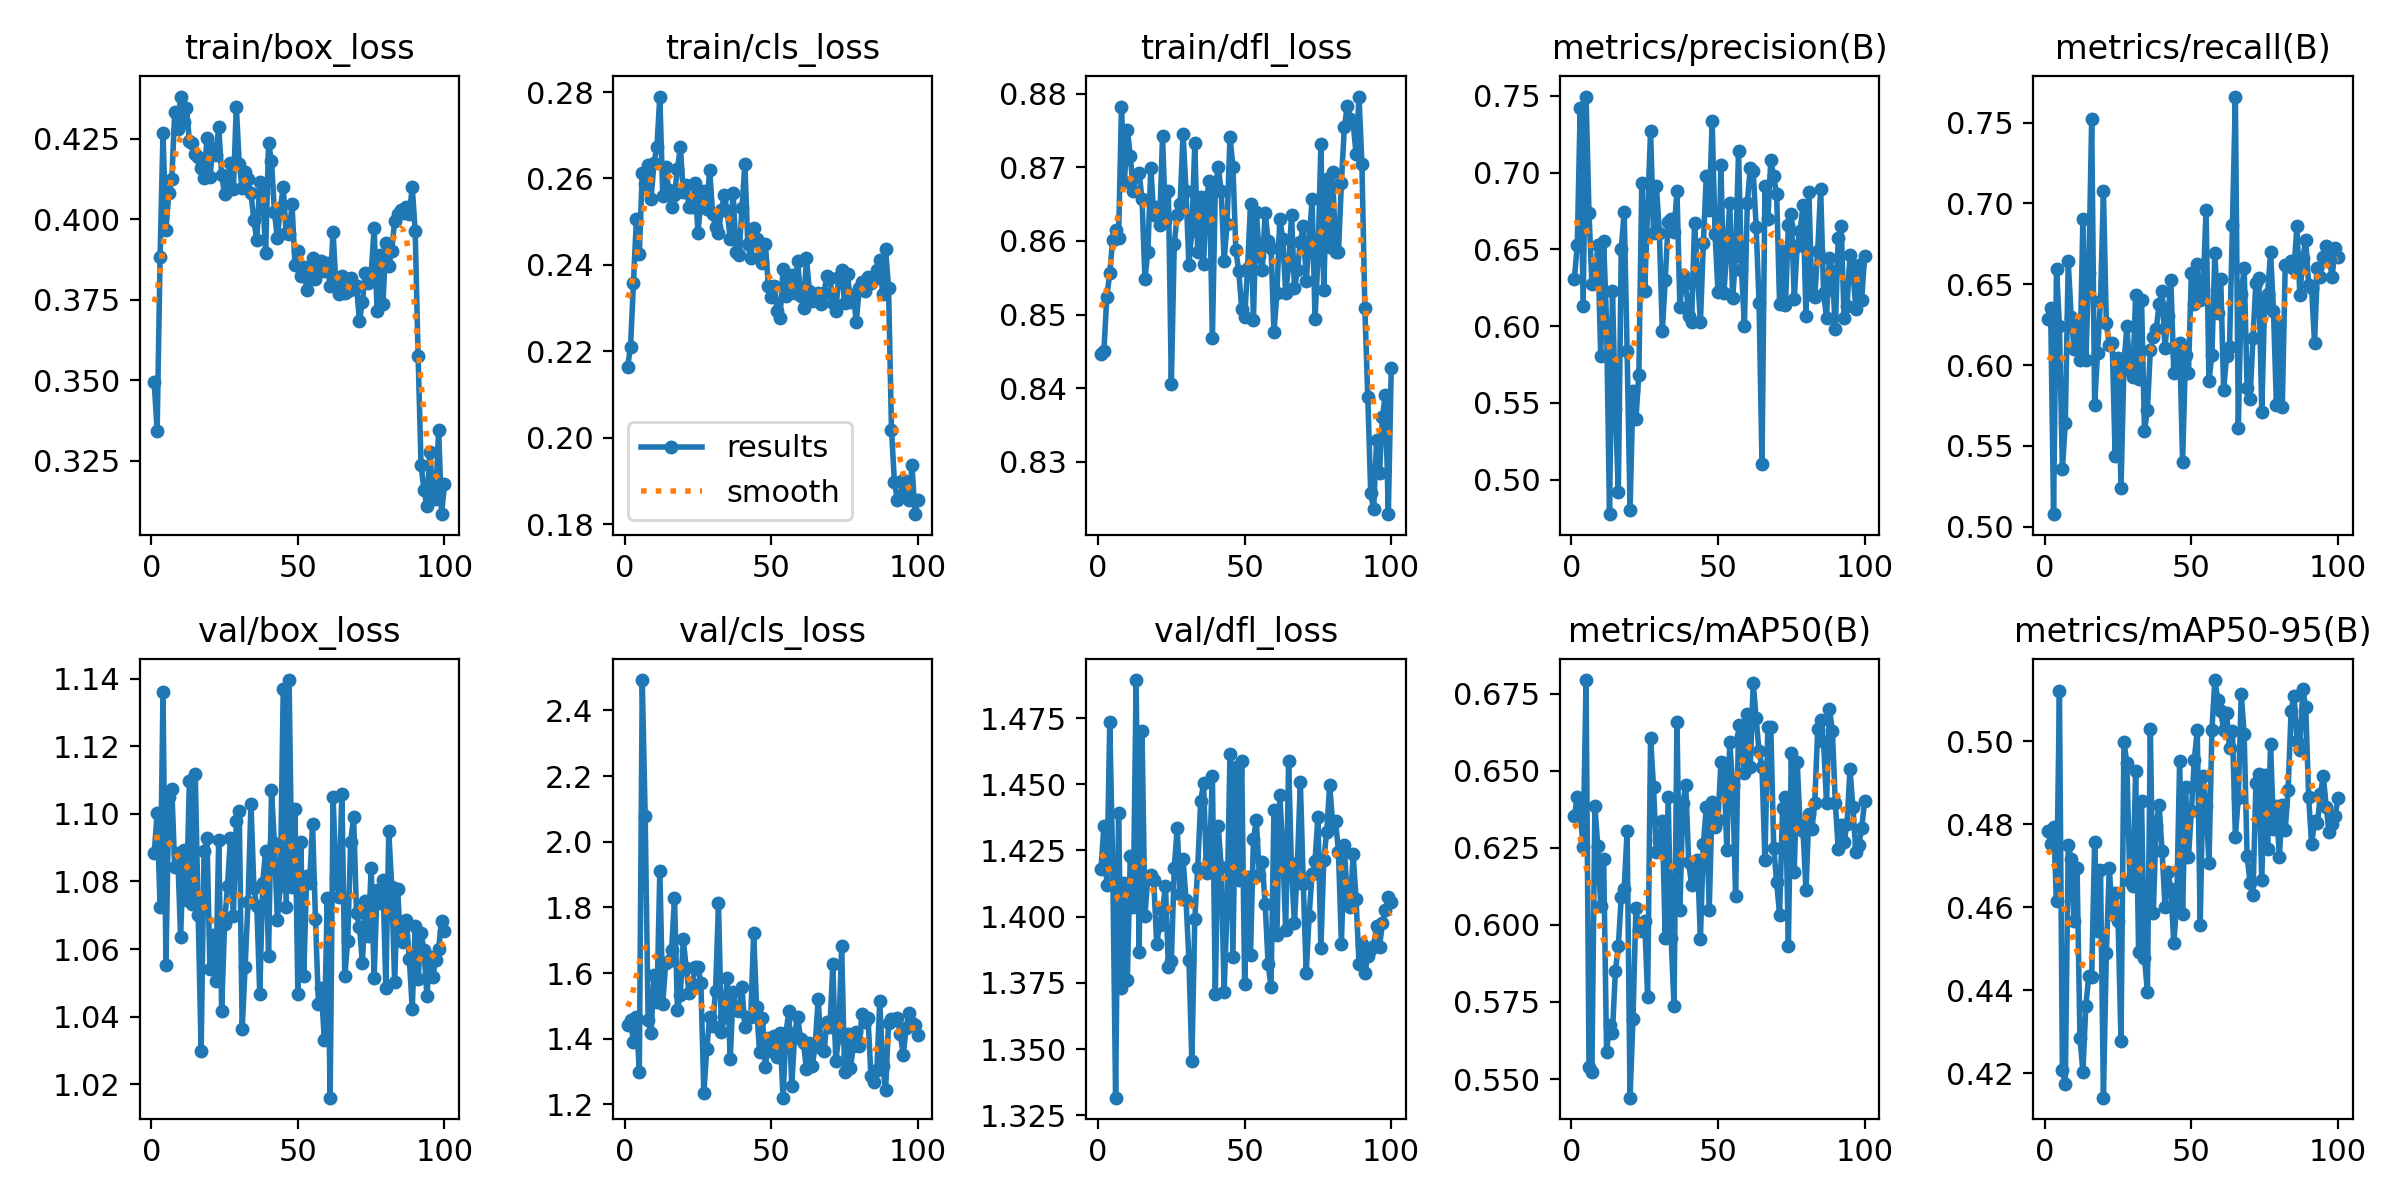

Values plotted in this chart, from the file beside it:
epoch, time, train/box_loss, train/cls_loss, train/dfl_loss, metrics/precision(B), metrics/recall(B), metrics/mAP50(B), metrics/mAP50-95(B), val/box_loss, val/cls_loss, val/dfl_loss, lr/pg0, lr/pg1, lr/pg2
1, 5.195, 0.3495, 0.2164, 0.8446, 0.6305, 0.6283, 0.6354, 0.4784, 1.088, 1.443, 1.418, 0.0005418, 0.0005418, 0.0005418
2, 9.652, 0.3343, 0.221, 0.845, 0.6526, 0.6353, 0.6414, 0.4753, 1.1, 1.458, 1.434, 0.001087, 0.001087, 0.001087
3, 14.15, 0.3884, 0.2357, 0.8524, 0.7422, 0.5078, 0.6363, 0.4795, 1.073, 1.389, 1.412, 0.00162, 0.00162, 0.00162
4, 18.75, 0.4268, 0.2506, 0.8556, 0.6128, 0.6596, 0.6253, 0.4616, 1.136, 1.468, 1.473, 0.001617, 0.001617, 0.001617
5, 23.26, 0.3966, 0.2426, 0.8602, 0.7495, 0.624, 0.6794, 0.5121, 1.055, 1.299, 1.42, 0.001601, 0.001601, 0.001601
6, 28.23, 0.4082, 0.2612, 0.8615, 0.6738, 0.5355, 0.5539, 0.4208, 1.105, 2.493, 1.332, 0.001584, 0.001584, 0.001584
7, 32.78, 0.4123, 0.2587, 0.8604, 0.6272, 0.564, 0.5524, 0.4173, 1.107, 2.08, 1.439, 0.001568, 0.001568, 0.001568
8, 37.31, 0.4334, 0.263, 0.8782, 0.6277, 0.6641, 0.6385, 0.475, 1.084, 1.458, 1.373, 0.001551, 0.001551, 0.001551
9, 41.88, 0.4278, 0.2552, 0.868, 0.6526, 0.63, 0.6256, 0.4716, 1.089, 1.419, 1.413, 0.001535, 0.001535, 0.001535
10, 46.45, 0.438, 0.2636, 0.8751, 0.5805, 0.61, 0.6061, 0.4567, 1.063, 1.593, 1.376, 0.001518, 0.001518, 0.001518
11, 50.99, 0.4301, 0.2674, 0.8715, 0.6554, 0.6258, 0.6215, 0.4695, 1.089, 1.511, 1.423, 0.001502, 0.001502, 0.001502
12, 55.54, 0.4346, 0.2789, 0.8668, 0.6014, 0.6029, 0.5587, 0.4285, 1.075, 1.912, 1.403, 0.001485, 0.001485, 0.001485
13, 60.16, 0.4242, 0.256, 0.869, 0.4775, 0.6901, 0.5677, 0.4204, 1.11, 1.507, 1.489, 0.001469, 0.001469, 0.001469
14, 64.8, 0.4235, 0.2627, 0.8693, 0.623, 0.6031, 0.5651, 0.4362, 1.073, 1.632, 1.386, 0.001452, 0.001452, 0.001452
15, 69.35, 0.4203, 0.2573, 0.8657, 0.5463, 0.6572, 0.585, 0.4434, 1.112, 1.638, 1.47, 0.001436, 0.001436, 0.001436
16, 73.91, 0.4194, 0.2533, 0.8549, 0.4918, 0.7522, 0.593, 0.4432, 1.07, 1.67, 1.4, 0.001419, 0.001419, 0.001419
17, 78.46, 0.416, 0.2562, 0.8586, 0.6504, 0.5755, 0.6091, 0.4758, 1.03, 1.829, 1.415, 0.001403, 0.001403, 0.001403
18, 83.01, 0.4127, 0.2622, 0.87, 0.6743, 0.6075, 0.6118, 0.4542, 1.089, 1.489, 1.416, 0.001386, 0.001386, 0.001386
19, 87.59, 0.4252, 0.2672, 0.8635, 0.5838, 0.6397, 0.6305, 0.469, 1.093, 1.535, 1.414, 0.00137, 0.00137, 0.00137
20, 92.12, 0.4129, 0.2568, 0.8646, 0.4803, 0.7076, 0.544, 0.4141, 1.054, 1.704, 1.39, 0.001353, 0.001353, 0.001353
21, 96.64, 0.4221, 0.2584, 0.8621, 0.5577, 0.6258, 0.5696, 0.449, 1.064, 1.614, 1.397, 0.001337, 0.001337, 0.001337
22, 101.2, 0.4198, 0.2534, 0.8742, 0.5396, 0.6125, 0.6056, 0.4696, 1.05, 1.54, 1.402, 0.00132, 0.00132, 0.00132
23, 105.7, 0.4287, 0.2534, 0.8628, 0.5684, 0.6134, 0.5983, 0.4584, 1.092, 1.558, 1.412, 0.001304, 0.001304, 0.001304
24, 110.2, 0.4137, 0.2589, 0.8668, 0.6934, 0.5438, 0.5981, 0.4635, 1.042, 1.619, 1.381, 0.001287, 0.001287, 0.001287
25, 114.8, 0.4077, 0.2475, 0.8405, 0.6227, 0.6041, 0.6013, 0.4566, 1.067, 1.619, 1.383, 0.001271, 0.001271, 0.001271
26, 119.4, 0.4113, 0.2547, 0.8596, 0.676, 0.524, 0.5766, 0.4278, 1.079, 1.57, 1.418, 0.001254, 0.001254, 0.001254
27, 124.1, 0.4174, 0.2571, 0.8635, 0.7272, 0.6003, 0.6608, 0.4999, 1.093, 1.234, 1.433, 0.001238, 0.001238, 0.001238
28, 128.7, 0.4093, 0.253, 0.865, 0.6608, 0.6243, 0.6448, 0.4948, 1.07, 1.368, 1.409, 0.001221, 0.001221, 0.001221
29, 133.3, 0.4349, 0.262, 0.8746, 0.6909, 0.597, 0.6235, 0.4662, 1.098, 1.466, 1.422, 0.001205, 0.001205, 0.001205
30, 137.8, 0.4172, 0.2518, 0.8668, 0.6608, 0.5926, 0.6275, 0.4652, 1.101, 1.438, 1.406, 0.001188, 0.001188, 0.001188
31, 142.4, 0.4096, 0.2487, 0.8567, 0.5966, 0.6433, 0.6338, 0.4929, 1.036, 1.547, 1.384, 0.001172, 0.001172, 0.001172
32, 146.9, 0.4145, 0.2475, 0.8614, 0.6299, 0.5912, 0.5959, 0.4492, 1.055, 1.812, 1.345, 0.001155, 0.001155, 0.001155
33, 151.5, 0.4125, 0.2527, 0.8733, 0.668, 0.6403, 0.6415, 0.4856, 1.074, 1.422, 1.399, 0.001139, 0.001139, 0.001139
34, 156.2, 0.4081, 0.2561, 0.8585, 0.6696, 0.5593, 0.5959, 0.4478, 1.103, 1.467, 1.419, 0.001122, 0.001122, 0.001122
35, 160.9, 0.3997, 0.2524, 0.8659, 0.6614, 0.572, 0.5736, 0.4397, 1.078, 1.585, 1.444, 0.001106, 0.001106, 0.001106
36, 165.5, 0.3934, 0.2459, 0.8569, 0.6881, 0.6092, 0.666, 0.5029, 1.073, 1.338, 1.45, 0.001089, 0.001089, 0.001089
37, 170, 0.4115, 0.2567, 0.8659, 0.6126, 0.6174, 0.6048, 0.4586, 1.047, 1.541, 1.417, 0.001073, 0.001073, 0.001073
38, 174.6, 0.4083, 0.2429, 0.8681, 0.6332, 0.6222, 0.6394, 0.4799, 1.08, 1.488, 1.421, 0.001056, 0.001056, 0.001056
39, 179.1, 0.3895, 0.2422, 0.8468, 0.6282, 0.6378, 0.6454, 0.4846, 1.089, 1.485, 1.453, 0.00104, 0.00104, 0.00104
40, 183.7, 0.4236, 0.2531, 0.8671, 0.6066, 0.6459, 0.6203, 0.4735, 1.058, 1.557, 1.371, 0.001023, 0.001023, 0.001023
41, 188.2, 0.4181, 0.2633, 0.8701, 0.6024, 0.6108, 0.6129, 0.4602, 1.107, 1.435, 1.434, 0.001007, 0.001007, 0.001007
42, 192.8, 0.4023, 0.2447, 0.8668, 0.6673, 0.6303, 0.6183, 0.4686, 1.091, 1.467, 1.419, 0.0009904, 0.0009904, 0.0009904
43, 197.3, 0.3941, 0.2415, 0.8573, 0.634, 0.6528, 0.621, 0.4643, 1.069, 1.466, 1.372, 0.0009739, 0.0009739, 0.0009739
44, 202, 0.4034, 0.2484, 0.8623, 0.6024, 0.5953, 0.5955, 0.4514, 1.079, 1.721, 1.403, 0.0009574, 0.0009574, 0.0009574
45, 206.5, 0.4099, 0.246, 0.8742, 0.654, 0.6064, 0.6262, 0.4612, 1.137, 1.498, 1.461, 0.0009409, 0.0009409, 0.0009409
46, 211.3, 0.3958, 0.2415, 0.8701, 0.6975, 0.6134, 0.6381, 0.4954, 1.072, 1.359, 1.385, 0.0009244, 0.0009244, 0.0009244
47, 215.8, 0.3955, 0.2405, 0.8588, 0.6756, 0.5401, 0.6049, 0.4585, 1.14, 1.465, 1.456, 0.0009078, 0.0009078, 0.0009078
48, 220.3, 0.4046, 0.2449, 0.8558, 0.7334, 0.6062, 0.64, 0.489, 1.078, 1.313, 1.414, 0.0008913, 0.0008913, 0.0008913
49, 224.9, 0.3859, 0.2351, 0.8508, 0.6598, 0.5949, 0.6317, 0.4721, 1.102, 1.402, 1.459, 0.0008748, 0.0008748, 0.0008748
50, 229.5, 0.39, 0.2326, 0.8496, 0.622, 0.6571, 0.6342, 0.4833, 1.047, 1.364, 1.375, 0.0008583, 0.0008583, 0.0008583
51, 234.1, 0.3825, 0.2351, 0.8563, 0.705, 0.638, 0.653, 0.4956, 1.092, 1.408, 1.415, 0.0008418, 0.0008418, 0.0008418
52, 238.7, 0.3852, 0.2293, 0.865, 0.6215, 0.6626, 0.6524, 0.5026, 1.052, 1.344, 1.385, 0.0008253, 0.0008253, 0.0008253
53, 243.2, 0.3781, 0.2276, 0.8493, 0.6492, 0.6405, 0.6242, 0.4557, 1.082, 1.419, 1.429, 0.0008088, 0.0008088, 0.0008088
54, 247.8, 0.3841, 0.239, 0.864, 0.6801, 0.6466, 0.6593, 0.4916, 1.08, 1.221, 1.436, 0.0007923, 0.0007923, 0.0007923
55, 252.3, 0.3881, 0.2327, 0.858, 0.6181, 0.696, 0.6453, 0.4845, 1.097, 1.419, 1.416, 0.0007758, 0.0007758, 0.0007758
56, 256.9, 0.3813, 0.2361, 0.8561, 0.6458, 0.5901, 0.6093, 0.4707, 1.069, 1.483, 1.421, 0.0007593, 0.0007593, 0.0007593
57, 261.4, 0.3837, 0.2376, 0.8638, 0.7141, 0.6064, 0.6649, 0.5027, 1.044, 1.257, 1.405, 0.0007428, 0.0007428, 0.0007428
58, 266, 0.387, 0.2336, 0.86, 0.6368, 0.6691, 0.6614, 0.5148, 1.049, 1.417, 1.382, 0.0007263, 0.0007263, 0.0007263
59, 270.5, 0.3838, 0.2409, 0.8591, 0.6002, 0.6319, 0.6493, 0.51, 1.033, 1.467, 1.374, 0.0007098, 0.0007098, 0.0007098
60, 275, 0.3863, 0.2329, 0.8476, 0.6804, 0.6535, 0.6684, 0.5074, 1.075, 1.399, 1.44, 0.0006933, 0.0006933, 0.0006933
... 40 more rows
